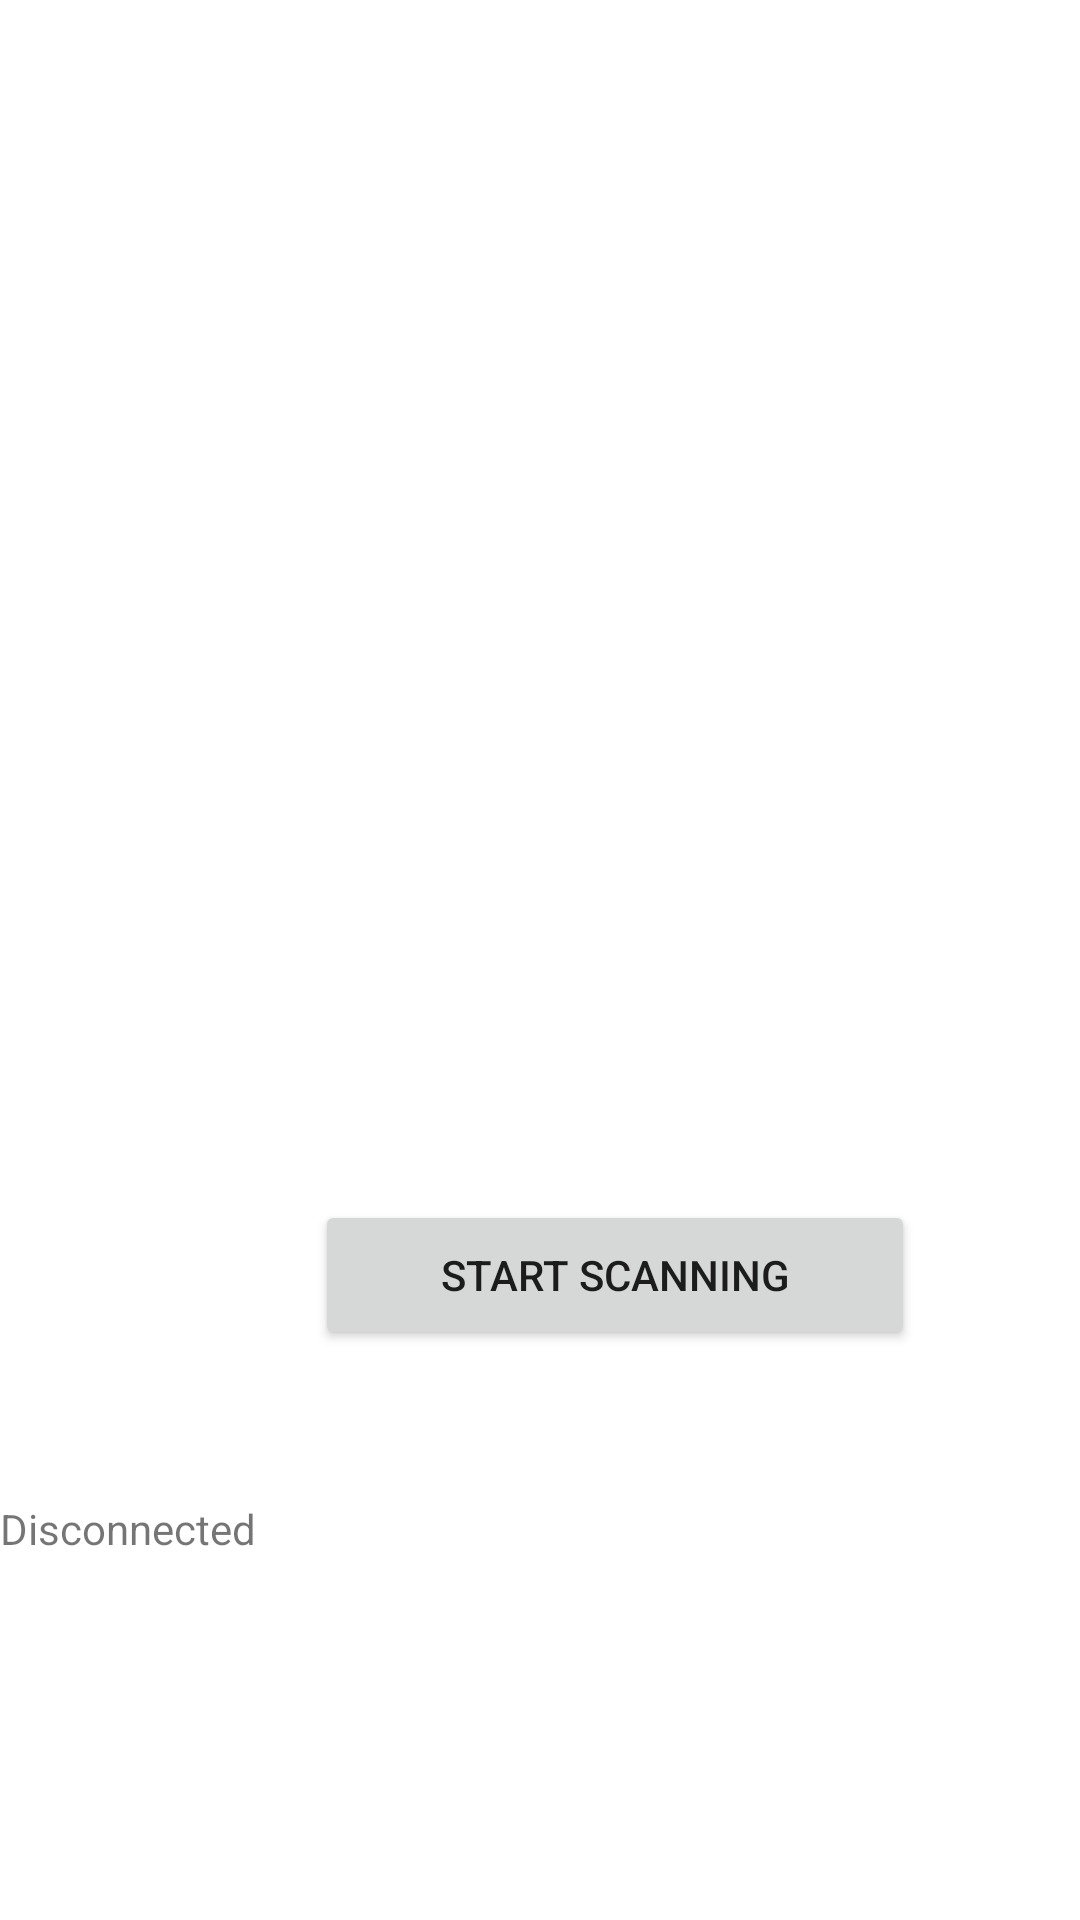

Reconstruct the res/layout file that produces this screen, plus the resources it refers to.
<!-- AndroidManifest.xml: application theme Theme.BLE_connect -->
<!-- res/layout/connect_ble.xml -->
<?xml version="1.0" encoding="utf-8"?>
<LinearLayout
    xmlns:android="http://schemas.android.com/apk/res/android"
    xmlns:app="http://schemas.android.com/apk/res-auto"
    xmlns:tools="http://schemas.android.com/tools"
    android:orientation="vertical"
    android:layout_width="match_parent"
    android:layout_height="match_parent">

    
    <androidx.recyclerview.widget.RecyclerView

        android:layout_width="match_parent"
        android:layout_height="350dp"
        tools:context=".MainActivity"
        android:id="@+id/recyclerView">

    </androidx.recyclerview.widget.RecyclerView>
    <androidx.constraintlayout.widget.ConstraintLayout
        android:layout_width="410dp"
        android:layout_height="150dp">

        <Button
            android:id="@+id/searchBtn"
            android:layout_width="200dp"
            android:layout_height="50dp"
            android:text="Start Scanning"
            app:layout_constraintBottom_toBottomOf="parent"
            app:layout_constraintEnd_toEndOf="parent"
            app:layout_constraintStart_toStartOf="parent"
            app:layout_constraintTop_toTopOf="parent" />
    </androidx.constraintlayout.widget.ConstraintLayout>

    <TextView
        android:id="@+id/statusText"
        android:layout_width="match_parent"
        android:layout_height="wrap_content"
        android:text="Disconnected" />

</LinearLayout>
<!-- resources referenced by this layout -->
<resources>
  <style name="Theme.BLE_connect" parent="Theme.MaterialComponents.DayNight.DarkActionBar">
          
          <item name="colorPrimary">@color/teal_700</item>
          <item name="colorPrimaryVariant">@color/purple_700</item>
          <item name="colorOnPrimary">@color/white</item>
          
          <item name="colorSecondary">@color/teal_200</item>
          <item name="colorSecondaryVariant">@color/teal_700</item>
          <item name="colorOnSecondary">@color/black</item>
          
          <item name="android:statusBarColor" tools:targetApi="l">?attr/colorPrimaryVariant</item>
  
  
          
      </style>
  <!-- not gathered from this repository: default colours our renderer supplied (Android Studio template values) -->
  <color name="purple_700">#FF3700B3</color>
  <color name="teal_200">#FF03DAC5</color>
  <color name="teal_700">#FF018786</color>
  <color name="black">#FF000000</color>
  <color name="white">#FFFFFFFF</color>
</resources>
